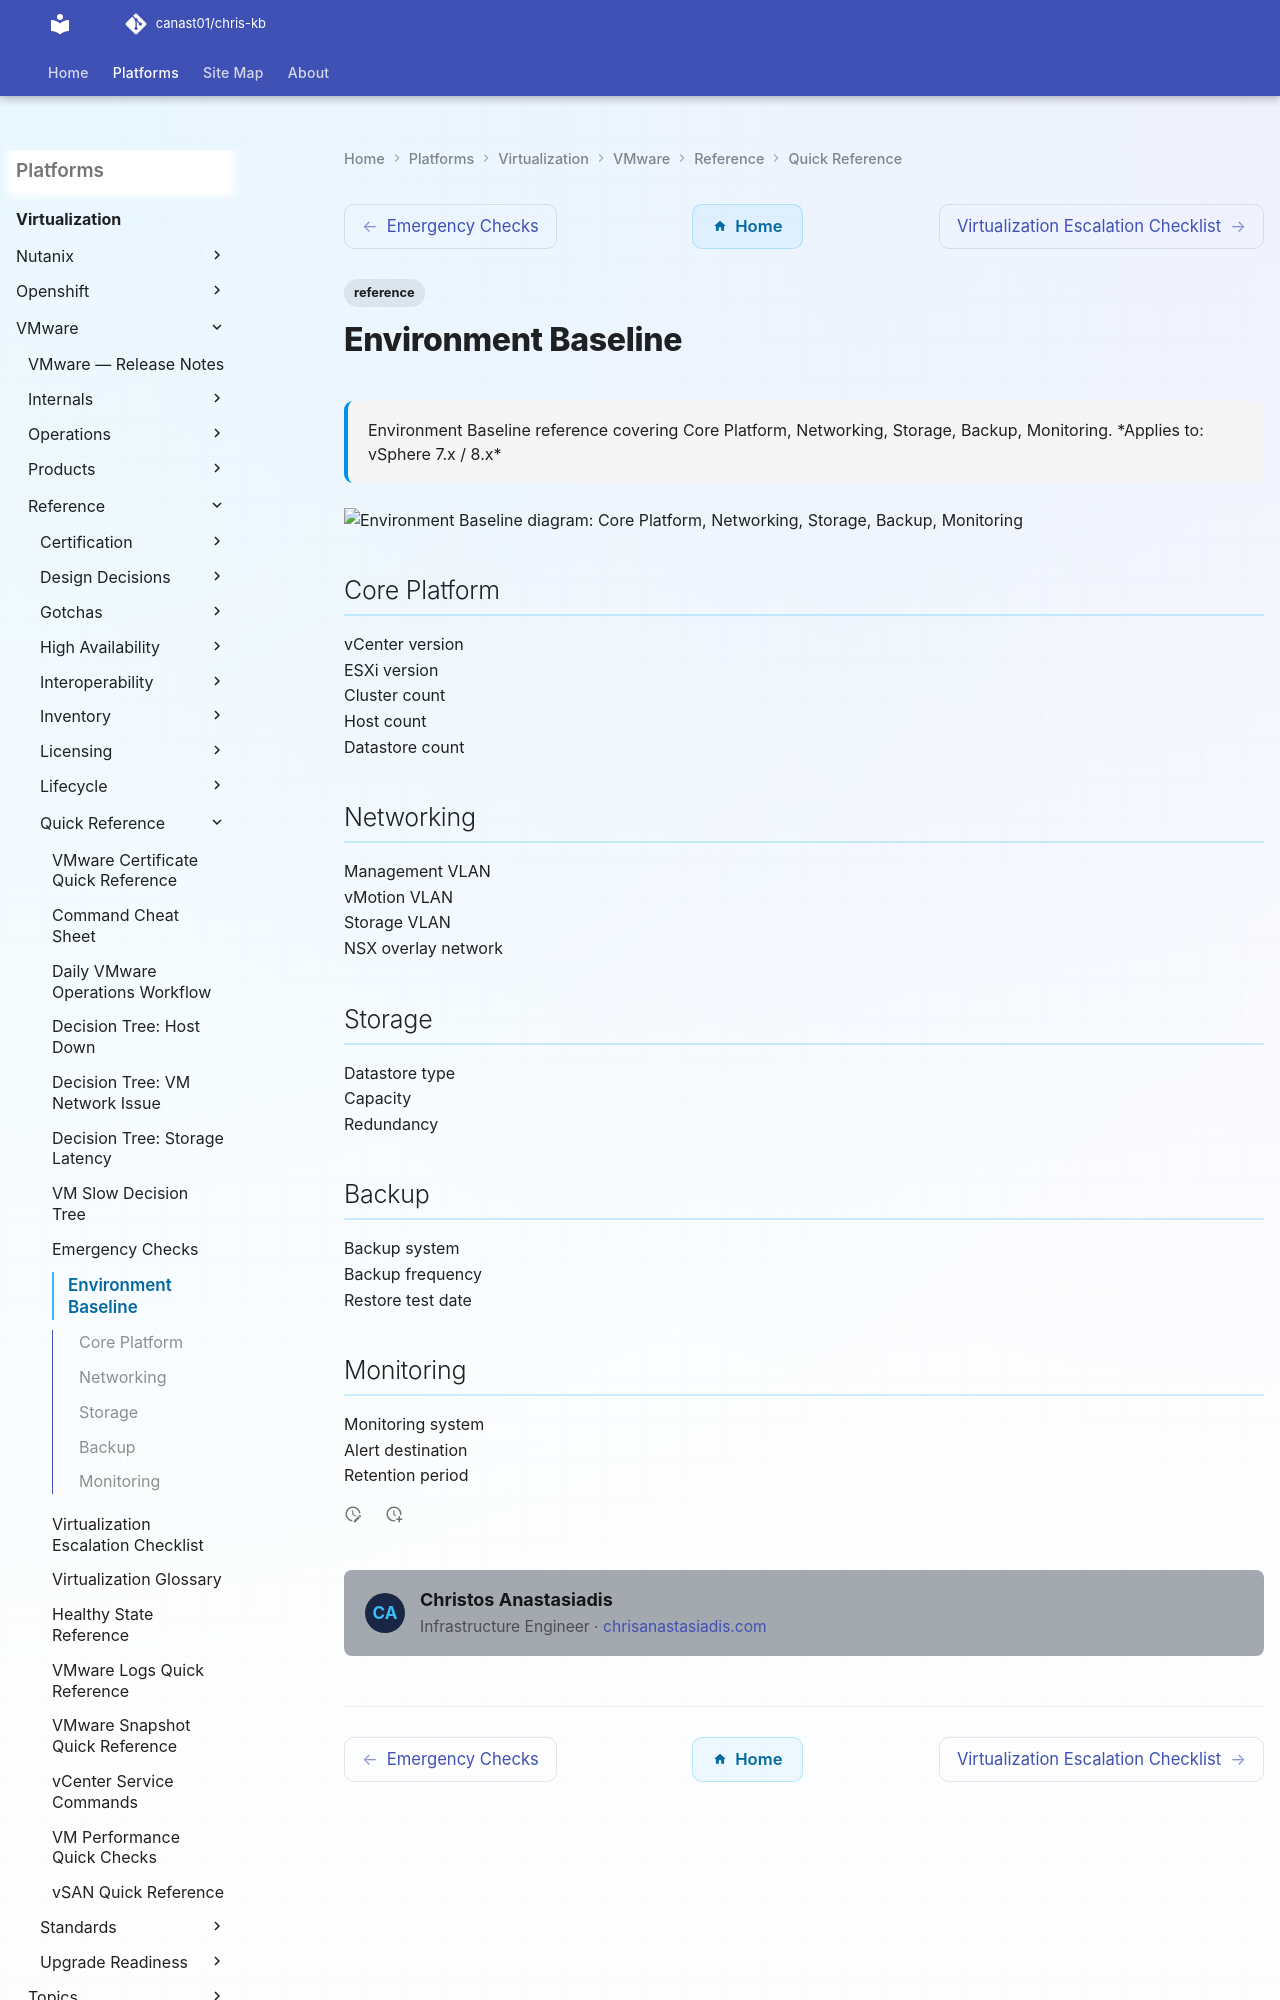

repository: canast01/chris-kb · page: virtualization/vmware/reference/quick-reference/environment-baseline/index.html · generator: mkdocs

---
tags:
  - reference
description: "Environment Baseline reference covering Core Platform, Networking, Storage, Backup, Monitoring."
---
# Environment Baseline

<div class="kb-summary">
Environment Baseline reference covering Core Platform, Networking, Storage, Backup, Monitoring.

*Applies to: vSphere 7.x / 8.x*
</div>

```d2
direction: down
